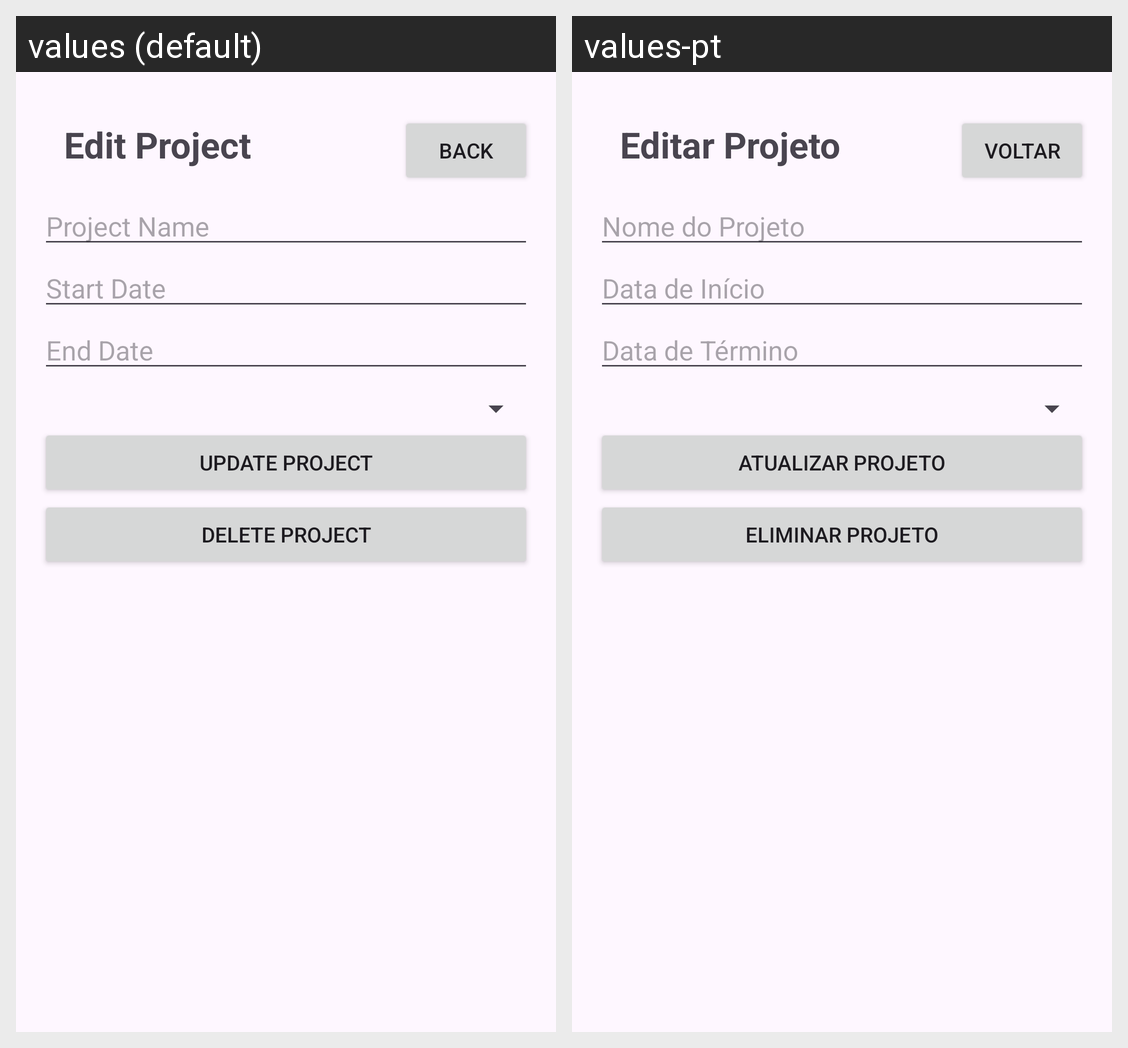

For this localized Android screen grid, give each drawn string resource with its value in every locale shown.
Android screen res/layout/fragment_edit_project.xml rendered under 2 locales, left to right: values (default), values-pt. Device: Nexus 5 (rendered at 1080×1920; each locale shown at half size, 540×960, under a caption strip naming it); theme Theme.TrabPratico.
Strings drawn on this screen, with the default value and each locale's value (text and hints the layout hard-codes, and strings that could not be matched under every locale, appear in the picture but are not listed):

edit_project
  values: Edit Project
  values-pt: Editar Projeto

voltar
  values: Back
  values-pt: Voltar

project_name
  values: Project Name
  values-pt: Nome do Projeto

start_date
  values: Start Date
  values-pt: Data de Início

end_date
  values: End Date
  values-pt: Data de Término

update_project
  values: Update Project
  values-pt: Atualizar Projeto

delete_project
  values: Delete Project
  values-pt: Eliminar Projeto
